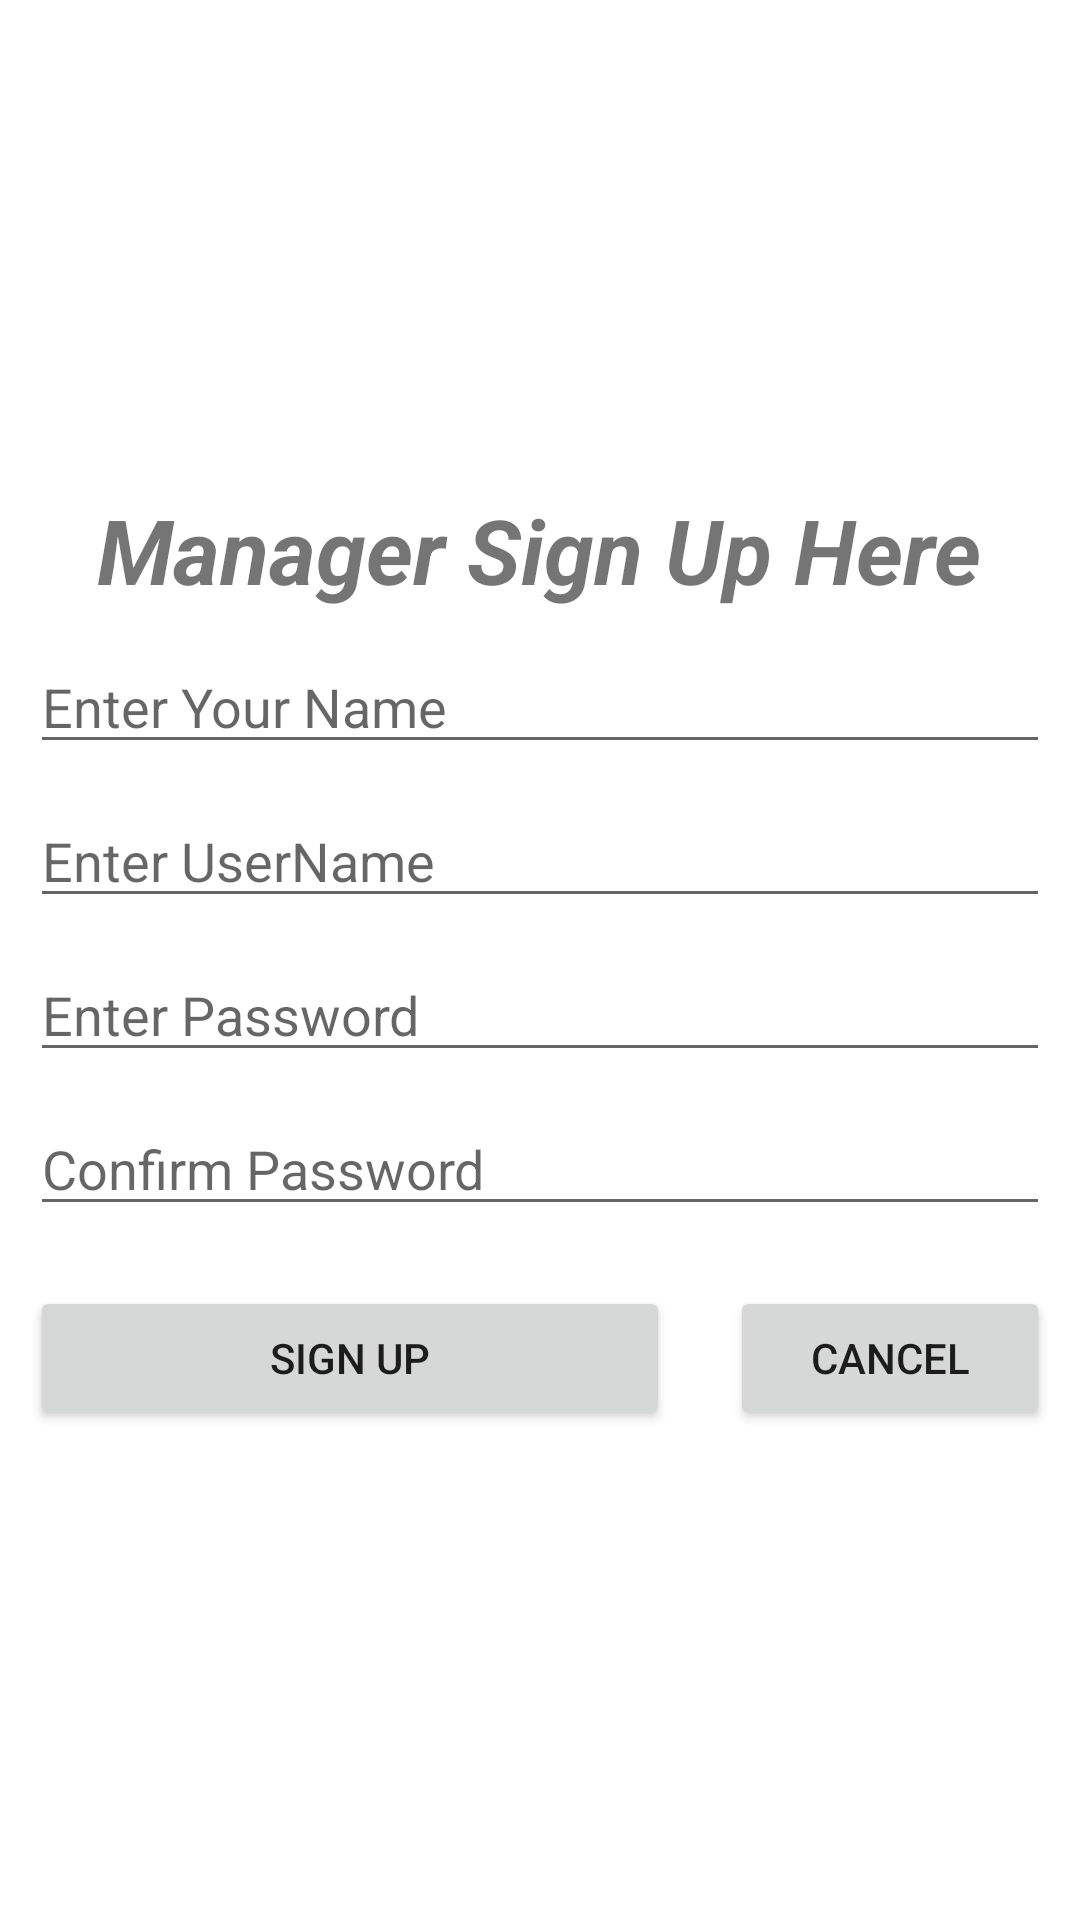

Reconstruct the res/layout file that produces this screen, plus the resources it refers to.
<!-- AndroidManifest.xml: application theme Theme.RentalCarService -->
<!-- res/layout/activity_sign_up.xml -->
<?xml version="1.0" encoding="utf-8"?>
<LinearLayout xmlns:android="http://schemas.android.com/apk/res/android"
    xmlns:app="http://schemas.android.com/apk/res-auto"
    xmlns:tools="http://schemas.android.com/tools"
    android:layout_width="match_parent"
    android:layout_height="match_parent"
    android:gravity="center"
    android:orientation="vertical"
    tools:context=".SignUp">

    <TextView
        android:id="@+id/textView"
        android:layout_width="wrap_content"
        android:layout_height="wrap_content"
        android:layout_gravity="center"
        android:layout_margin="10dp"
        android:layout_marginStart="10dp"
        android:layout_marginEnd="10dp"
        android:text="Manager Sign Up Here"
        android:textSize="30sp"
        android:textStyle="bold|italic" />

    <EditText
        android:id="@+id/etName"
        android:layout_width="match_parent"
        android:layout_height="wrap_content"
        android:layout_gravity="center"
        android:layout_marginStart="10dp"
        android:layout_marginEnd="10dp"
        android:ems="10"
        android:hint="Enter Your Name"
        android:inputType="textPersonName" />

    <EditText
        android:id="@+id/etUserName"
        android:layout_width="match_parent"
        android:layout_height="wrap_content"
        android:layout_gravity="center"
        android:layout_margin="10dp"
        android:layout_marginStart="10dp"
        android:layout_marginEnd="10dp"
        android:ems="10"
        android:hint="Enter UserName"
        android:inputType="textPersonName" />

    <EditText
        android:id="@+id/etPassword"
        android:layout_width="match_parent"
        android:layout_height="wrap_content"
        android:layout_gravity="center"
        android:layout_marginStart="10dp"
        android:layout_marginEnd="10dp"
        android:ems="10"
        android:hint="Enter Password"
        android:inputType="textPassword" />

    <EditText
        android:id="@+id/etConformPassword"
        android:layout_width="match_parent"
        android:layout_height="wrap_content"
        android:layout_margin="10dp"
        android:ems="10"
        android:hint="Confirm Password"
        android:inputType="textPassword" />

    <LinearLayout
        android:layout_width="match_parent"
        android:layout_height="wrap_content"
        android:orientation="horizontal">

        <Button
            android:id="@+id/btnSignUP"
            android:layout_width="0dp"
            android:layout_height="wrap_content"
            android:layout_gravity="center"
            android:layout_margin="10dp"
            android:layout_weight="2"
            android:text="Sign UP" />

        <Button
            android:id="@+id/btnCancel"
            android:layout_width="0dp"
            android:layout_height="wrap_content"
            android:layout_gravity="center"
            android:layout_margin="10dp"
            android:layout_weight="1"
            android:text="Cancel" />
    </LinearLayout>

</LinearLayout>
<!-- resources referenced by this layout -->
<resources>
  <style name="Theme.RentalCarService" parent="Theme.MaterialComponents.DayNight.NoActionBar">
          
          <item name="colorPrimary">@color/light_blue</item>
          <item name="colorPrimaryVariant">@color/purple_700</item>
          <item name="colorOnPrimary">@color/white</item>
          
          <item name="colorSecondary">@color/teal_200</item>
          <item name="colorSecondaryVariant">@color/teal_700</item>
          <item name="colorOnSecondary">@color/black</item>
          
          <item name="android:statusBarColor" tools:targetApi="l">?attr/colorPrimaryVariant</item>
          
      </style>
  <!-- not gathered from this repository: default colours our renderer supplied (Android Studio template values) -->
  <color name="purple_700">#FF3700B3</color>
  <color name="teal_200">#FF03DAC5</color>
  <color name="teal_700">#FF018786</color>
  <color name="black">#FF000000</color>
  <color name="white">#FFFFFFFF</color>
</resources>
